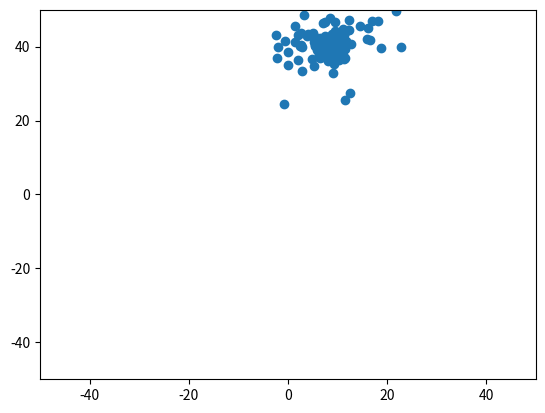
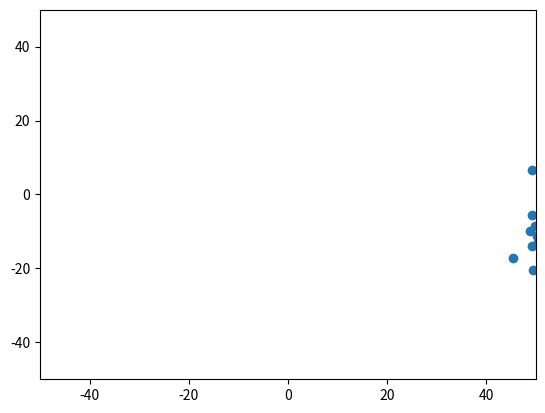

Write the Python code that produced these figures, in order.
import numpy as np
import matplotlib.pyplot as plt
# from mpl_toolkits.mplot3d import Axes3D


def initialize(n = 100, d = 2, init_coord = (-1, 1)):
    '''
    This function initializes the agents, as well as the plotting window

    Parameters
    ----------
    n : int, optional
        Number of Agents. The default is 100.
    d : int, optional
        Dimensions of Movement. The default is 2.
    init_coord : tuple, optional
        Range where Agents are intialized. The default is (-1, 1).

    Returns
    -------
    agent_old, agents_now, , agent_temp, figure, ax

    '''

    # initialize n agents in d dimensions
    low, high = init_coord
    
    agent_now = np.random.uniform(low=low, high=high, size=(n, d))
    agent_old = np.zeros_like(agent_now)
    agent_temp = np.zeros_like(agent_now)
    
    if d == 2: 
        # some fig to plot
        fig = plt.figure()
        ax = fig.add_subplot(1, 1, 1)
        ax.set_xlim(-50, 50)
        ax.set_ylim(-50, 50)
    elif d == 3: 
        fig = plt.figure()
        ax = fig.add_subplot(1, 1, 1, projection = "3d")
        ax.set_xlim(-50, 50)
        ax.set_ylim(-50, 50)
        ax.set_zlim(-50, 50)
    else:
        raise ValueError("Incorrect number of dimensions. Choose d=2 or d=3.")

    return agent_old, agent_now, fig, ax

def plot_2D(agent_now, ax):
    '''
    Plots in 2D after clearing axis object

    Parameters
    ----------
    agent_now : array (n, d)
    ax : axis object

    Returns
    -------
    ax : axis object

    '''
    # plot 2D
    ax.clear()
    ax.scatter(agent_now[:, 0], agent_now[:, 1])
    ax.set_xlim(-50, 50)
    ax.set_ylim(-50, 50)
    plt.pause(0.01)
    
    return ax
    

def plot_3D(agent_now, ax):
    '''
    Plots in 3D after clearing axis object

    Parameters
    ----------
    agent_now : array (n, d)
    ax : axis object

    Returns
    -------
    ax : axis object

    '''
    ax.clear()
    ax.scatter(agent_now[:, 0], agent_now[:, 1], agent_now[:, 2])
    ax.set_xlim(-50, 50)
    ax.set_ylim(-50, 50)
    ax.set_zlim(-50, 50)
    plt.pause(0.01)
    
    return ax

def euclidian_dist(array):

    return np.sqrt(np.sum(array**2, axis = 1))

def update(agent_now, agent_old, d = 3, cpull_f = 1.5):
    '''
    Update of the postion of the agents, with the assumption that their acceleretion is computed from
    their pull towards the center of mass and the delta between their new and old position
    Parameters
    ----------
    agent_now : array (n, d)
        DESCRIPTION.
    agent_old : array (n, d)
        DESCRIPTION.
    cpull_f : int, optional
        DESCRIPTION. The default is 1.5.

    Returns
    -------
    agent_temp : updated positon of agents

    '''
    agent_temp = np.zeros_like(agent_now)
    # calculate center of mass
    C = np.mean(agent_now, axis=0)

    # update the agent position according to acceleration to center
    for j in range(d):
        agent_temp[:, j] = 2 * agent_now[:, j] - agent_old[:, j] + \
            cpull_f * (C[j] - agent_now[:, j]) / euclidian_dist((C - agent_now))
    
    return agent_temp
    

def simulate_flocking_2D(n = 100, init_coord = (-1, 1), steps = 100, cpull_f = 1.5): 
    
    d = 2
    
    agent_old, agent_now, fig, ax = initialize(d = d)
    
    # simulate
    for i in range(steps):
    
    
        agent_temp= update(agent_now, agent_old, d, cpull_f)
        # store updated and this position for next acceleration
        agent_old = agent_now.copy()
        agent_now = agent_temp.copy()
        
        # plot
        plot_2D(agent_now, ax)
        
def simulate_flocking_3D(n = 100, init_coord = (-1, 1), steps = 100, cpull_f = 1.5): 
    
    d = 3
    
    agent_old, agent_now, fig, ax = initialize(d = d)
    
    # simulate
    for i in range(steps):
    
    
        agent_temp= update(agent_now, agent_old, d, cpull_f)
        # store updated and this position for next acceleration
        agent_old = agent_now.copy()
        agent_now = agent_temp.copy()
        
        # plot
        plot_3D(agent_now, ax)
        

simulate_flocking_2D()
simulate_flocking_2D()

